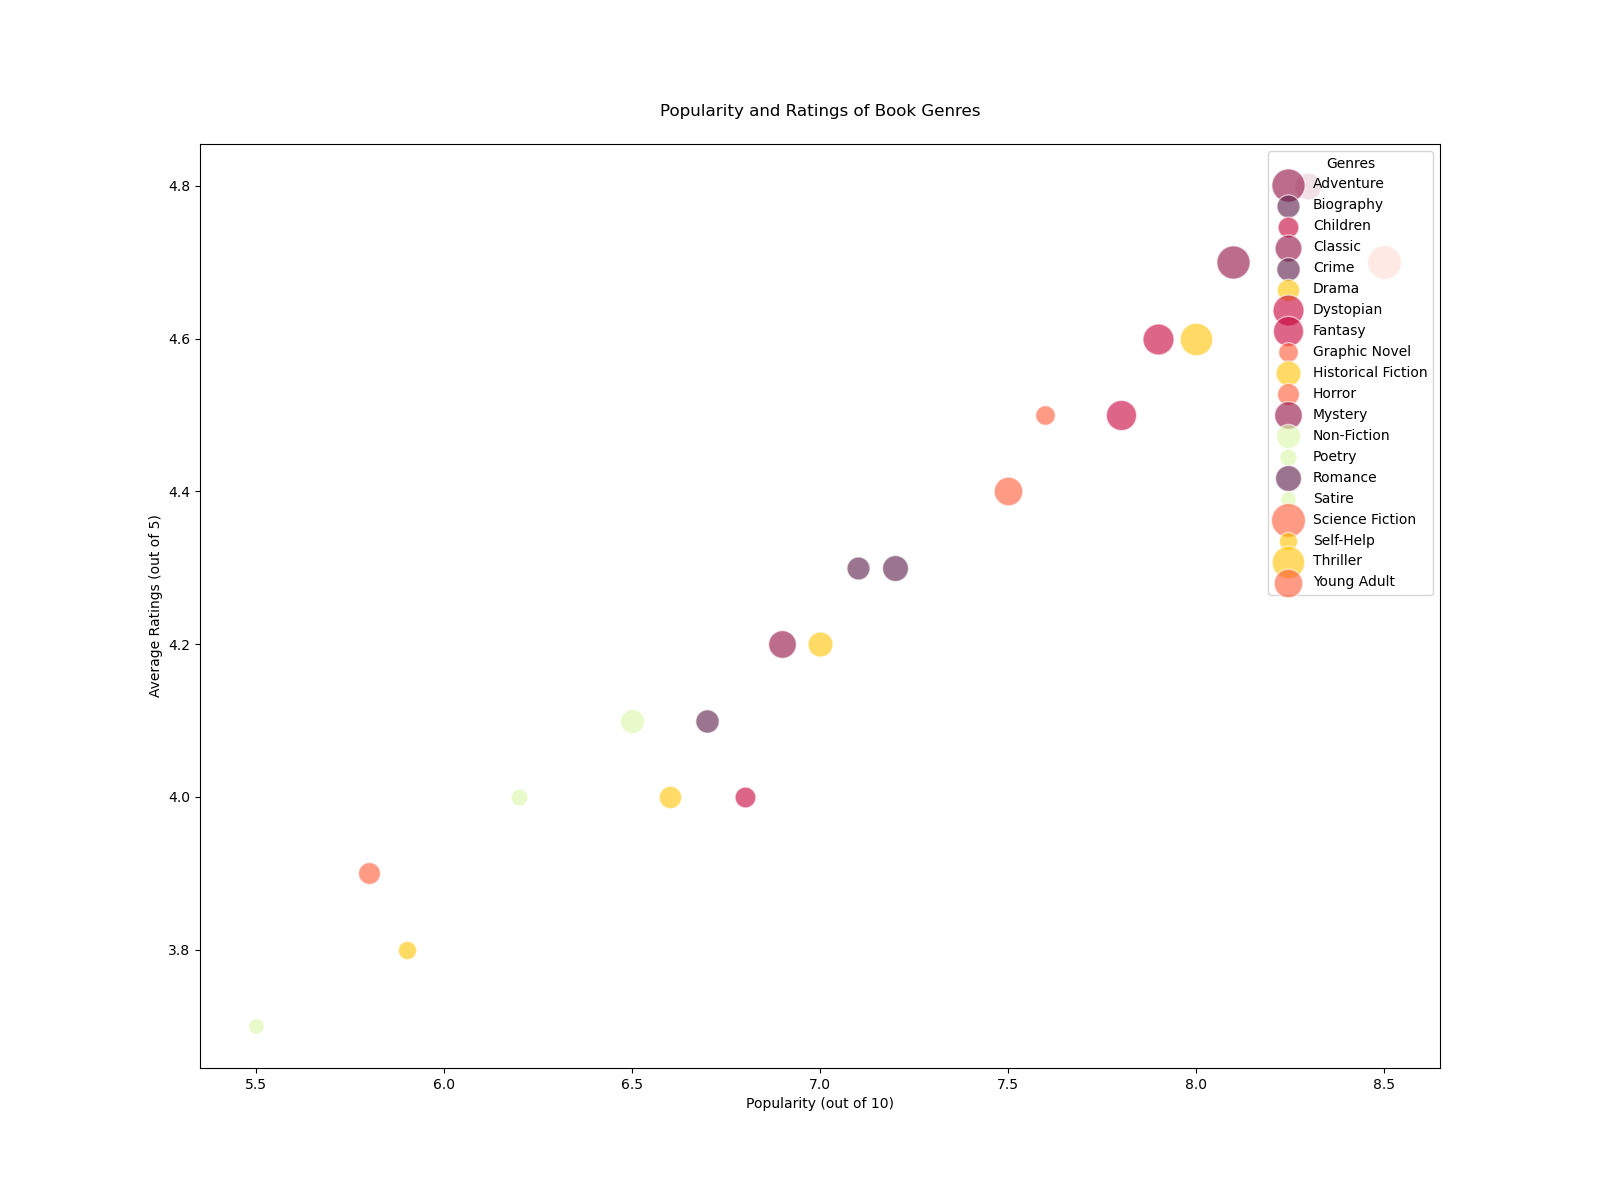

The file beside this chart, header and first rows:
Genre, Popularity, Ratings, Users
Science Fiction, 8.5, 4.7, 120000
Fantasy, 7.8, 4.5, 95000
Mystery, 6.9, 4.2, 80000
Romance, 7.2, 4.3, 70000
Thriller, 8.0, 4.6, 110000
Horror, 5.8, 3.9, 50000
Non-Fiction, 6.5, 4.1, 60000
Historical Fiction, 7.0, 4.2, 65000
Young Adult, 7.5, 4.4, 85000
Children, 6.8, 4.0, 45000
Classic, 8.3, 4.8, 75000
Biography, 7.1, 4.3, 55000
Self-Help, 5.9, 3.8, 35000
Poetry, 6.2, 4.0, 30000
Graphic Novel, 7.6, 4.5, 40000
Dystopian, 7.9, 4.6, 100000
Adventure, 8.1, 4.7, 115000
Crime, 6.7, 4.1, 57000
Drama, 6.6, 4.0, 52000
Satire, 5.5, 3.7, 25000
